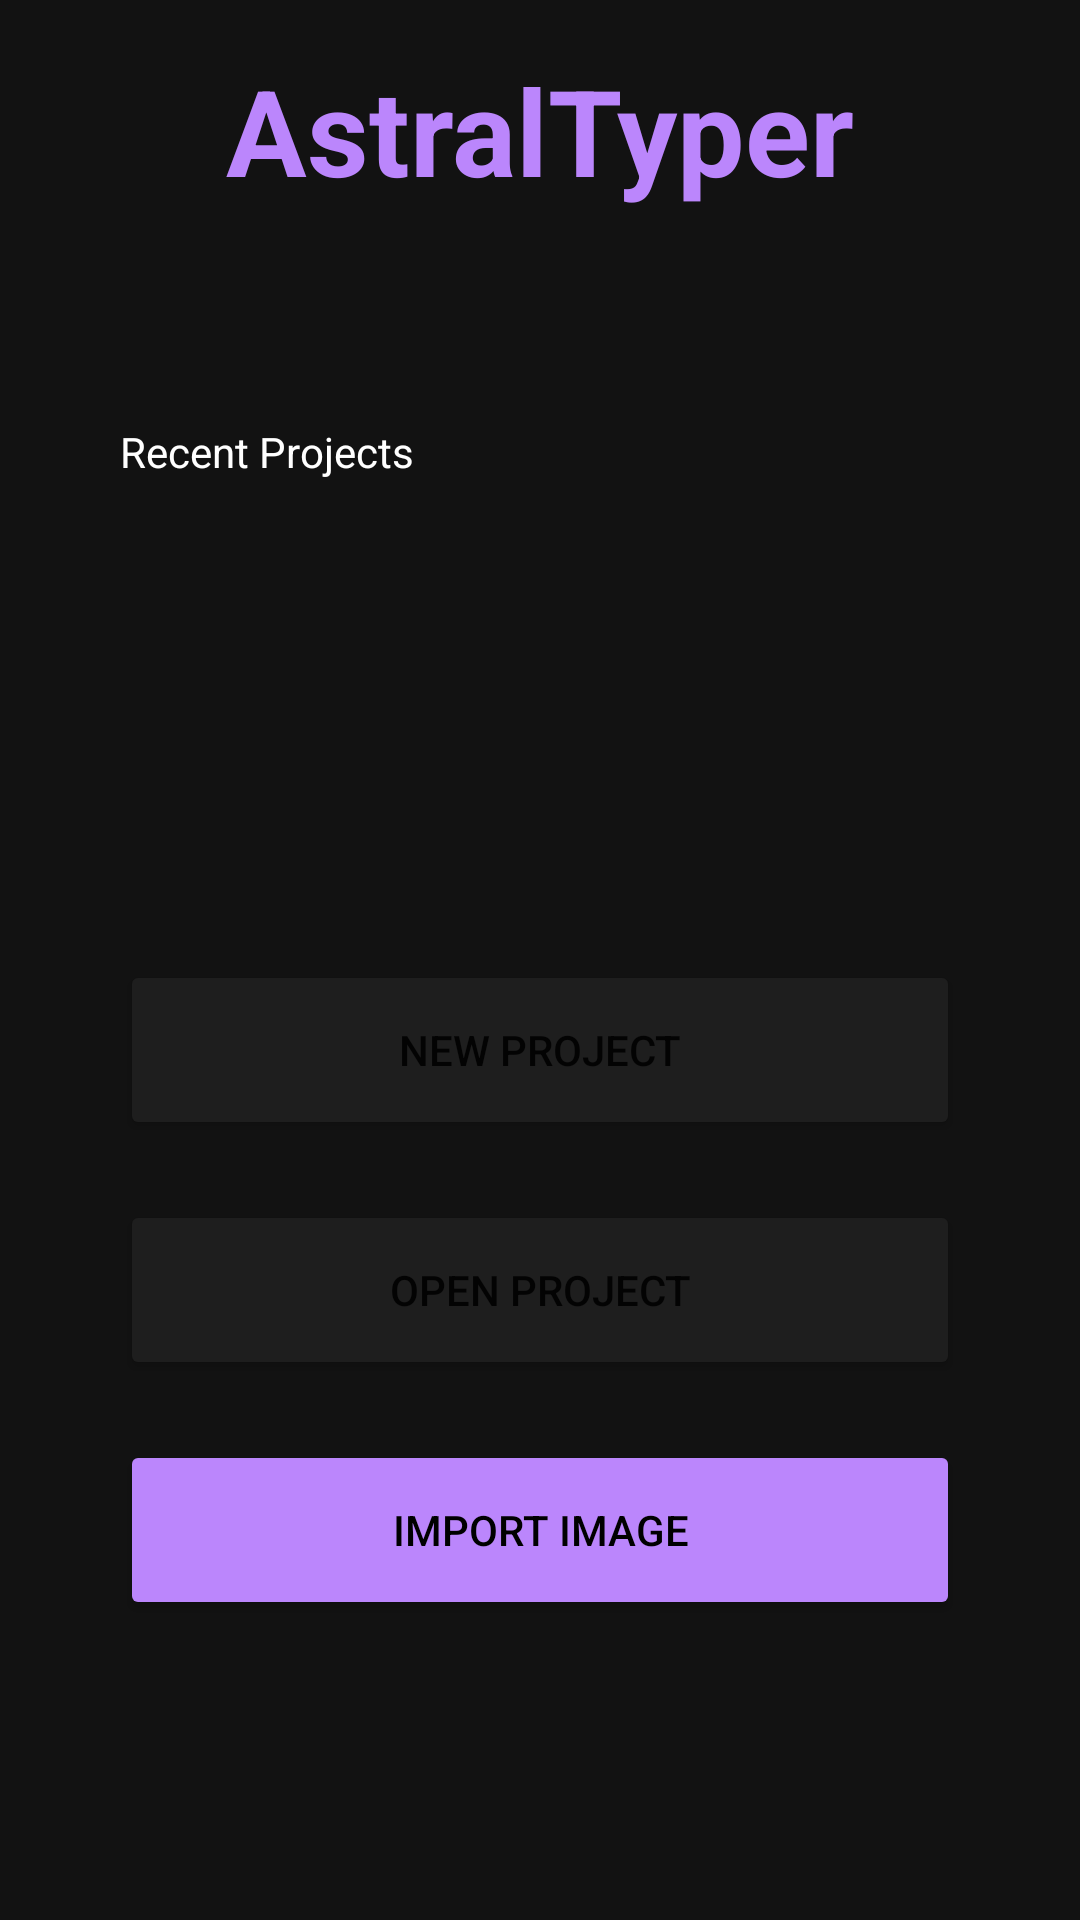

This screen was rendered from an Android layout file. Write that file and the resources it references.
<!-- AndroidManifest.xml: application theme Theme.AstralTyper -->
<!-- res/layout/activity_main.xml -->
<?xml version="1.0" encoding="utf-8"?>
<androidx.constraintlayout.widget.ConstraintLayout xmlns:android="http://schemas.android.com/apk/res/android"
    xmlns:app="http://schemas.android.com/apk/res-auto"
    xmlns:tools="http://schemas.android.com/tools"
    android:layout_width="match_parent"
    android:layout_height="match_parent"
    android:background="@color/background_dark"
    tools:context=".MainActivity">

    <TextView
        android:id="@+id/tvTitle"
        android:layout_width="wrap_content"
        android:layout_height="wrap_content"
        android:text="@string/app_name"
        android:textColor="@color/primary_accent"
        android:textSize="40sp"
        android:textStyle="bold"
        android:layout_marginBottom="32dp"
        app:layout_constraintBottom_toTopOf="@+id/tvRecentLabel"
        app:layout_constraintEnd_toEndOf="parent"
        app:layout_constraintStart_toStartOf="parent"
        app:layout_constraintTop_toTopOf="parent"
        app:layout_constraintVertical_bias="0.3" />

    <TextView
        android:id="@+id/tvRecentLabel"
        android:layout_width="wrap_content"
        android:layout_height="wrap_content"
        android:text="Recent Projects"
        android:textColor="@color/white"
        android:layout_marginStart="40dp"
        android:layout_marginBottom="8dp"
        app:layout_constraintBottom_toTopOf="@id/recentRecycler"
        app:layout_constraintStart_toStartOf="parent"/>

    <androidx.recyclerview.widget.RecyclerView
        android:id="@+id/recentRecycler"
        android:layout_width="match_parent"
        android:layout_height="120dp"
        android:layout_marginHorizontal="30dp"
        android:layout_marginBottom="32dp"
        app:layout_constraintBottom_toTopOf="@+id/btnNewProject"
        app:layout_constraintStart_toStartOf="parent"
        app:layout_constraintEnd_toEndOf="parent"/>

    <Button
        android:id="@+id/btnNewProject"
        android:layout_width="0dp"
        android:layout_height="60dp"
        android:layout_marginHorizontal="40dp"
        android:layout_marginBottom="20dp"
        android:text="@string/new_project"
        android:backgroundTint="@color/surface_dark"
        app:layout_constraintBottom_toTopOf="@+id/btnOpenProject"
        app:layout_constraintEnd_toEndOf="parent"
        app:layout_constraintStart_toStartOf="parent" />

    <Button
        android:id="@+id/btnOpenProject"
        android:layout_width="0dp"
        android:layout_height="60dp"
        android:layout_marginHorizontal="40dp"
        android:layout_marginBottom="20dp"
        android:text="@string/open_project"
        android:backgroundTint="@color/surface_dark"
        app:layout_constraintBottom_toTopOf="@+id/btnImportImage"
        app:layout_constraintEnd_toEndOf="parent"
        app:layout_constraintStart_toStartOf="parent" />

    <Button
        android:id="@+id/btnImportImage"
        android:layout_width="0dp"
        android:layout_height="60dp"
        android:layout_marginHorizontal="40dp"
        android:layout_marginBottom="100dp"
        android:text="@string/import_image"
        android:backgroundTint="@color/primary_accent"
        android:textColor="@color/black"
        app:layout_constraintBottom_toBottomOf="parent"
        app:layout_constraintEnd_toEndOf="parent"
        app:layout_constraintStart_toStartOf="parent" />

</androidx.constraintlayout.widget.ConstraintLayout>
<!-- resources referenced by this layout -->
<resources>
  <color name="background_dark">#121212</color>
  <color name="black">#FF000000</color>
  <color name="primary_accent">#BB86FC</color>
  <color name="surface_dark">#1E1E1E</color>
  <color name="white">#FFFFFFFF</color>
  <string name="app_name">AstralTyper</string>
  <string name="import_image">Import Image</string>
  <string name="new_project">New Project</string>
  <string name="open_project">Open Project</string>
  <style name="Theme.AstralTyper" parent="Theme.MaterialComponents.DayNight.NoActionBar">
          
          <item name="colorPrimary">@color/purple_500</item>
          <item name="colorPrimaryVariant">@color/purple_700</item>
          <item name="colorOnPrimary">@color/white</item>
          
          <item name="colorSecondary">@color/teal_200</item>
          <item name="colorSecondaryVariant">@color/teal_700</item>
          <item name="colorOnSecondary">@color/black</item>
          
          <item name="android:statusBarColor">@color/background_dark</item>
          
          <item name="android:windowBackground">@color/background_dark</item>
      </style>
  <color name="purple_500">#FF6200EE</color>
  <color name="purple_700">#FF3700B3</color>
  <color name="teal_200">#FF03DAC5</color>
  <color name="teal_700">#FF018786</color>
</resources>
